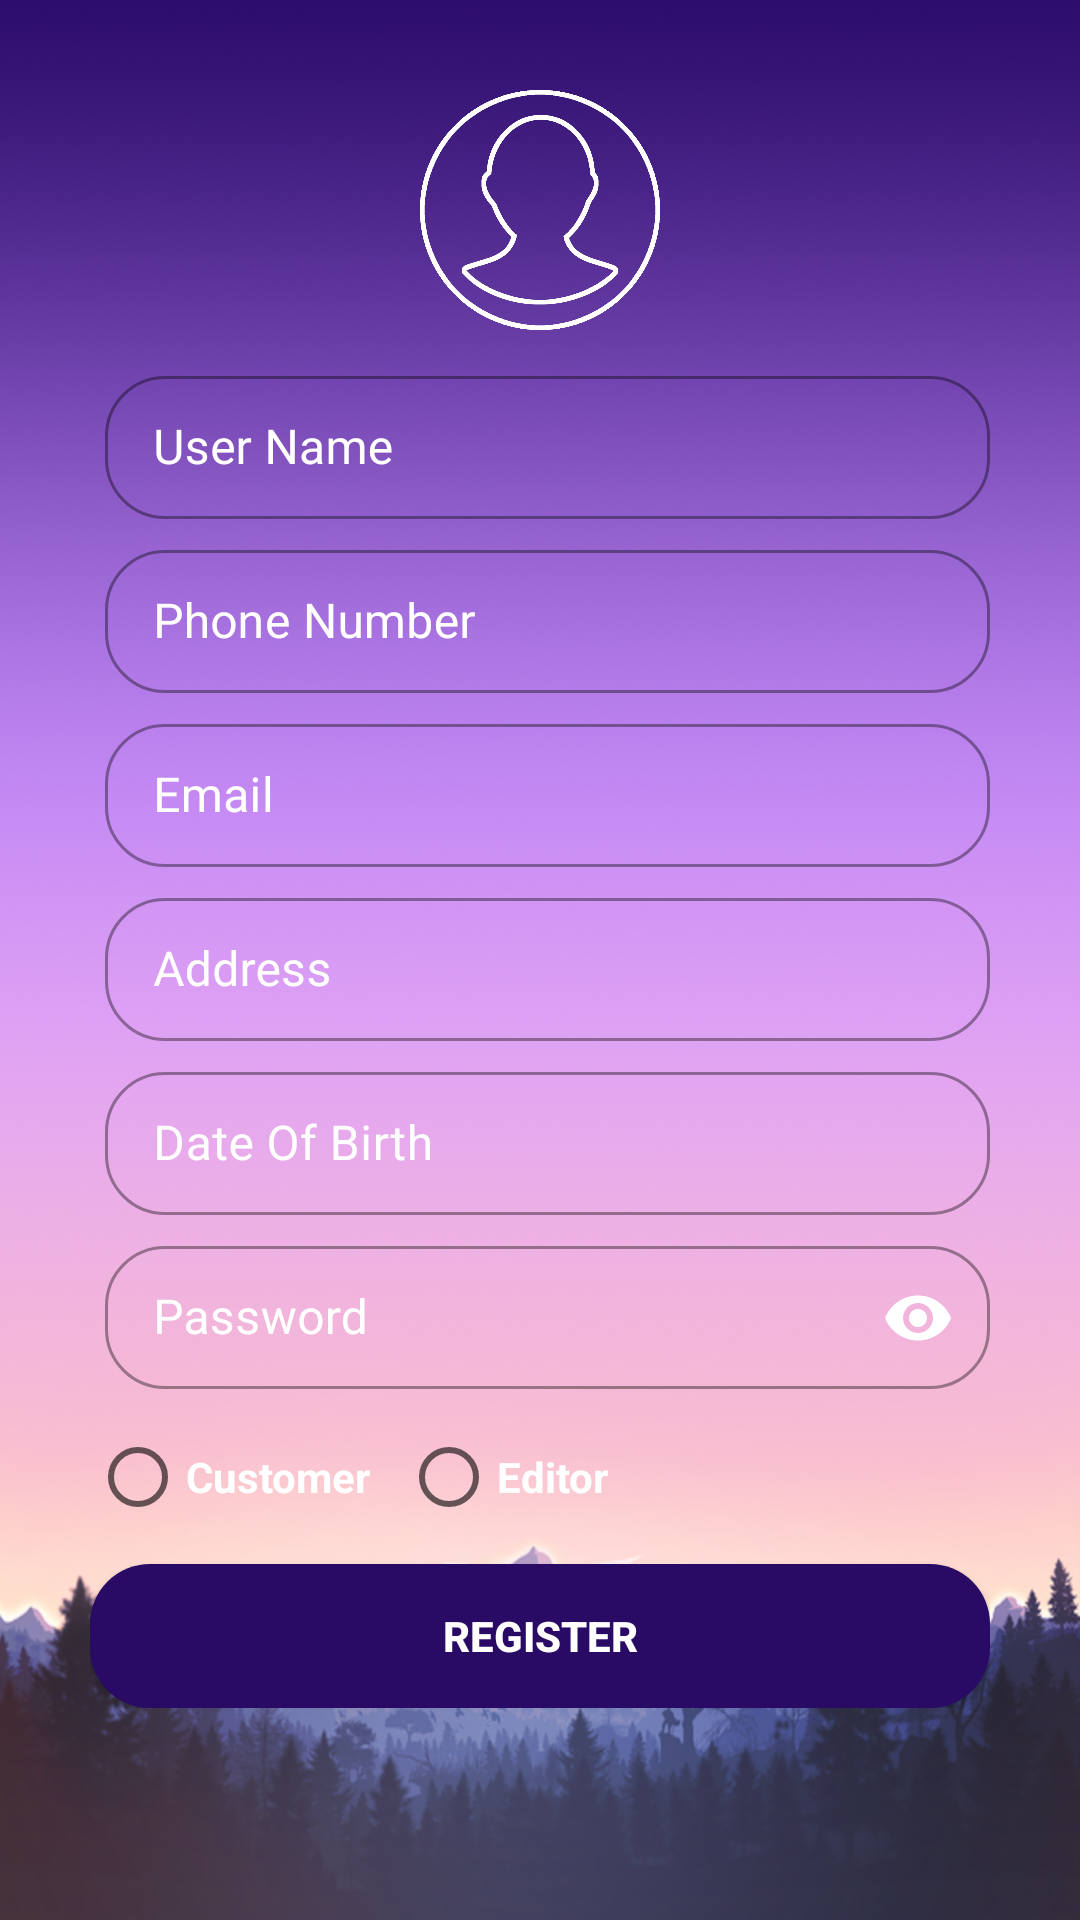

Here is an Android app screen rendered from its layout file. Give the layout XML and the strings, colors and styles it references.
<!-- AndroidManifest.xml: application theme AppTheme -->
<!-- res/layout/activity_signup.xml -->
<?xml version="1.0" encoding="utf-8"?>
<RelativeLayout xmlns:android="http://schemas.android.com/apk/res/android"
    xmlns:tools="http://schemas.android.com/tools"
    android:layout_width="match_parent"
    android:layout_height="match_parent"
    xmlns:app="http://schemas.android.com/apk/res-auto"
    android:background="@drawable/mountain"
    tools:context=".activities.SignupActivity"
    android:orientation="vertical"
    android:padding="30dp">

    <ScrollView
        android:id="@+id/scrollview"
        android:layout_width="match_parent"
        android:layout_height="wrap_content"
        android:scrollbars="none"

        >
        <LinearLayout
            android:layout_width="match_parent"
            android:layout_height="wrap_content"
            android:orientation="vertical"
            android:theme="@style/Theme.MaterialComponents.DayNight.DarkActionBar">

            <ImageView
                android:id="@+id/iv_profile_image"
                android:layout_width="80dp"
                android:layout_height="80dp"
                android:layout_gravity="center"
                android:background="@drawable/circle_image"
                android:contentDescription="@string/profile_disc" />

            <com.google.android.material.textfield.TextInputLayout
                android:id="@+id/til_name"
                style="@style/Widget.MaterialComponents.TextInputLayout.OutlinedBox.Dense"
                android:layout_width="match_parent"
                android:layout_height="wrap_content"
                android:layout_marginTop="10dp"
                android:paddingStart="5dp"
                android:textColorHint="#ffffff"
                app:boxCornerRadiusBottomEnd="20dp"
                app:boxCornerRadiusBottomStart="20dp"
                app:boxCornerRadiusTopEnd="20dp"
                app:boxCornerRadiusTopStart="20dp"
                tools:ignore="RtlSymmetry">

                <com.google.android.material.textfield.TextInputEditText
                    android:id="@+id/et_name"
                    android:layout_width="match_parent"
                    android:layout_height="wrap_content"
                    android:hint="@string/user_name"
                    android:inputType="text"
                    android:textColor="@color/white" />
            </com.google.android.material.textfield.TextInputLayout>

            <com.google.android.material.textfield.TextInputLayout
                android:id="@+id/til_number"
                style="@style/Widget.MaterialComponents.TextInputLayout.OutlinedBox.Dense"
                android:layout_width="match_parent"
                android:layout_height="wrap_content"
                android:layout_marginTop="5dp"
                android:paddingStart="5dp"
                android:textColorHint="#ffffff"
                app:boxCornerRadiusBottomEnd="20dp"
                app:boxCornerRadiusBottomStart="20dp"
                app:boxCornerRadiusTopEnd="20dp"
                app:boxCornerRadiusTopStart="20dp"
                tools:ignore="RtlSymmetry">

                <com.google.android.material.textfield.TextInputEditText
                    android:id="@+id/et_number"
                    android:layout_width="match_parent"
                    android:layout_height="wrap_content"
                    android:hint="@string/phone_number"
                    android:inputType="phone"
                    android:textColor="@color/white" />
            </com.google.android.material.textfield.TextInputLayout>

            <com.google.android.material.textfield.TextInputLayout
                android:id="@+id/til_email"
                style="@style/Widget.MaterialComponents.TextInputLayout.OutlinedBox.Dense"
                android:layout_width="match_parent"
                android:layout_height="wrap_content"
                android:layout_marginTop="5dp"
                android:paddingStart="5dp"
                android:textColorHint="#ffffff"
                app:boxCornerRadiusBottomEnd="20dp"
                app:boxCornerRadiusBottomStart="20dp"
                app:boxCornerRadiusTopEnd="20dp"
                app:boxCornerRadiusTopStart="20dp"
                tools:ignore="RtlSymmetry">

                <com.google.android.material.textfield.TextInputEditText
                    android:id="@+id/et_email"
                    android:layout_width="match_parent"
                    android:layout_height="wrap_content"
                    android:hint="@string/email"
                    android:inputType="textEmailAddress"
                    android:textColor="@color/white" />
            </com.google.android.material.textfield.TextInputLayout>

            <com.google.android.material.textfield.TextInputLayout
                android:id="@+id/til_address"
                style="@style/Widget.MaterialComponents.TextInputLayout.OutlinedBox.Dense"
                android:layout_width="match_parent"
                android:layout_height="wrap_content"
                android:layout_marginTop="5dp"
                android:paddingStart="5dp"
                android:textColorHint="#ffffff"
                app:boxCornerRadiusBottomEnd="20dp"
                app:boxCornerRadiusBottomStart="20dp"
                app:boxCornerRadiusTopEnd="20dp"
                app:boxCornerRadiusTopStart="20dp"
                tools:ignore="RtlSymmetry">

                <com.google.android.material.textfield.TextInputEditText
                    android:id="@+id/et_address"
                    android:layout_width="match_parent"
                    android:layout_height="wrap_content"
                    android:hint="@string/address"
                    android:inputType="text"
                    android:textColor="@color/white" />
            </com.google.android.material.textfield.TextInputLayout>

            <com.google.android.material.textfield.TextInputLayout
                android:id="@+id/til_dob"
                style="@style/Widget.MaterialComponents.TextInputLayout.OutlinedBox.Dense"
                android:layout_width="match_parent"
                android:layout_height="wrap_content"
                android:layout_marginTop="5dp"
                android:paddingStart="5dp"
                android:textColorHint="#ffffff"
                app:boxCornerRadiusBottomEnd="20dp"
                app:boxCornerRadiusBottomStart="20dp"
                app:boxCornerRadiusTopEnd="20dp"
                app:boxCornerRadiusTopStart="20dp"

                tools:ignore="RtlSymmetry">

                <com.google.android.material.textfield.TextInputEditText
                    android:id="@+id/et_dob"
                    android:layout_width="match_parent"
                    android:layout_height="wrap_content"
                    android:clickable="false"
                    android:drawableEnd="@drawable/ic_insert_invitation_black_24dp"
                    android:hint="@string/date_of_birth"
                    android:inputType="textEmailAddress"
                    android:textColor="@color/white"

                    />
            </com.google.android.material.textfield.TextInputLayout>

            <com.google.android.material.textfield.TextInputLayout
                android:id="@+id/til_password"
                style="@style/Widget.MaterialComponents.TextInputLayout.OutlinedBox.Dense"
                android:layout_width="match_parent"
                android:layout_height="wrap_content"
                android:layout_marginTop="5dp"
                android:paddingStart="5dp"
                android:textColorHint="#ffffff"
                app:boxCornerRadiusBottomEnd="20dp"
                app:boxCornerRadiusBottomStart="20dp"
                app:boxCornerRadiusTopEnd="20dp"
                app:boxCornerRadiusTopStart="20dp"
                app:passwordToggleEnabled="true"
                app:passwordToggleTint="#ffffff"

                tools:ignore="RtlSymmetry">

                <com.google.android.material.textfield.TextInputEditText
                    android:id="@+id/et_password"
                    android:layout_width="match_parent"
                    android:layout_height="wrap_content"
                    android:hint="@string/password"
                    android:inputType="textPassword"
                    android:textColor="@color/white" />
            </com.google.android.material.textfield.TextInputLayout>


            <com.google.android.material.textfield.TextInputLayout
                android:id="@+id/til_price"
                style="@style/Widget.MaterialComponents.TextInputLayout.OutlinedBox.Dense"
                android:layout_width="match_parent"
                android:layout_height="wrap_content"
                android:layout_marginTop="5dp"
                android:paddingStart="5dp"
                android:textColorHint="#ffffff"
                app:boxCornerRadiusBottomEnd="20dp"
                app:boxCornerRadiusBottomStart="20dp"
                app:boxCornerRadiusTopEnd="20dp"
                app:boxCornerRadiusTopStart="20dp"
                android:visibility="gone"

                tools:ignore="RtlSymmetry">

                <com.google.android.material.textfield.TextInputEditText
                    android:id="@+id/text_input_edittext_price"
                    android:layout_width="match_parent"
                    android:layout_height="wrap_content"
                    android:hint="@string/editing_price"
                    android:inputType="number"
                    android:textColor="@color/white" />
            </com.google.android.material.textfield.TextInputLayout>

            <RadioGroup
                android:id="@+id/radio_group"
                android:layout_width="match_parent"
                android:layout_height="wrap_content"
                android:layout_marginTop="5dp"
                android:orientation="horizontal">

                <RadioButton
                    android:id="@+id/rb_customer"
                    android:layout_width="wrap_content"
                    android:layout_height="wrap_content"
                    android:text="@string/customer"
                    android:textColor="@color/white"
                    android:textStyle="bold" />

                <RadioButton
                    android:id="@+id/rb_editor"
                    android:layout_width="wrap_content"
                    android:layout_height="wrap_content"
                    android:layout_marginStart="10dp"
                    android:text="@string/editor"
                    android:textColor="@color/white"
                    android:textStyle="bold" />
            </RadioGroup>


            <Button
                android:id="@+id/btn_register"
                android:layout_width="match_parent"
                android:layout_height="wrap_content"
                android:layout_marginTop="5dp"
                android:background="@drawable/button_radius"
                android:text="@string/register"
                android:textColor="#ffffff"
                android:textStyle="bold" />


        </LinearLayout>

    </ScrollView>

    <com.github.ybq.android.spinkit.SpinKitView
        android:id="@+id/spin_kit"
        style="@style/SpinKitView.Large.Circle"
        android:layout_width="100dp"
        android:layout_height="100dp"
        android:layout_centerInParent="true"
        android:layout_gravity="center"
        app:SpinKit_Color="@color/colorPrimary"
        android:visibility="gone"/>

</RelativeLayout>
<!-- resources referenced by this layout -->
<resources>
  <color name="colorPrimary">#6D4678</color>
  <color name="white">#ffffff</color>
  <!-- drawable button_radius (drawable) -->
  <?xml version="1.0" encoding="utf-8"?>
  <ripple xmlns:android="http://schemas.android.com/apk/res/android" android:color="#FCFEC3C7">
      <item>
          <shape android:shape="rectangle">
              <solid android:color="@color/colorPrimaryDark"></solid>
              <corners android:radius="20dp"/>
          </shape>
      </item>
  </ripple>
  <!-- drawable circle_image: png bitmap (drawable, 68492 bytes) -->
  <!-- drawable mountain: jpg bitmap (drawable, 523742 bytes) -->
  <string name="address">Address</string>
  <string name="customer">Customer</string>
  <string name="date_of_birth">Date Of Birth</string>
  <string name="editing_price">Editing Price</string>
  <string name="editor">Editor</string>
  <string name="email">Email</string>
  <string name="password">Password</string>
  <string name="phone_number">Phone Number</string>
  <string name="profile_disc">Profile Pic</string>
  <string name="register">Register</string>
  <string name="user_name">User Name</string>
  <style name="AppTheme" parent="Theme.AppCompat.Light.NoActionBar">
          
          <item name="colorPrimary">@color/colorPrimary</item>
          <item name="colorPrimaryDark">@color/colorPrimaryDark</item>
          <item name="colorAccent">@color/colorAccent</item>
      </style>
  <color name="colorPrimaryDark">#290B66</color>
  <color name="colorAccent">#ffffff</color>
</resources>
